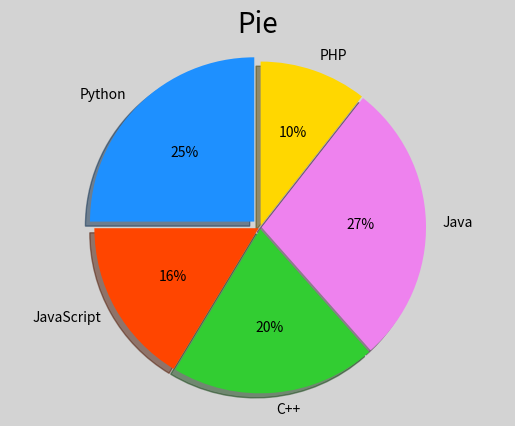

Generate this figure with matplotlib:
# -*- coding: utf-8 -*-
from __future__ import unicode_literals
import numpy as np
import matplotlib.pyplot as mp
values = [26, 17, 21, 29, 11]
spaces = [0.05, 0.01, 0.01, 0.01, 0.01]
labels = ['Python', 'JavaScript',
          'C++', 'Java', 'PHP']
colors = ['dodgerblue', 'orangered',
          'limegreen', 'violet', 'gold']
mp.figure('Pie', facecolor='lightgray')
mp.title('Pie', fontsize=20)
mp.pie(values, spaces, labels, colors, '%d%%',
       shadow=True, startangle=90)
# 等轴比例
mp.axis('equal')
mp.show()
